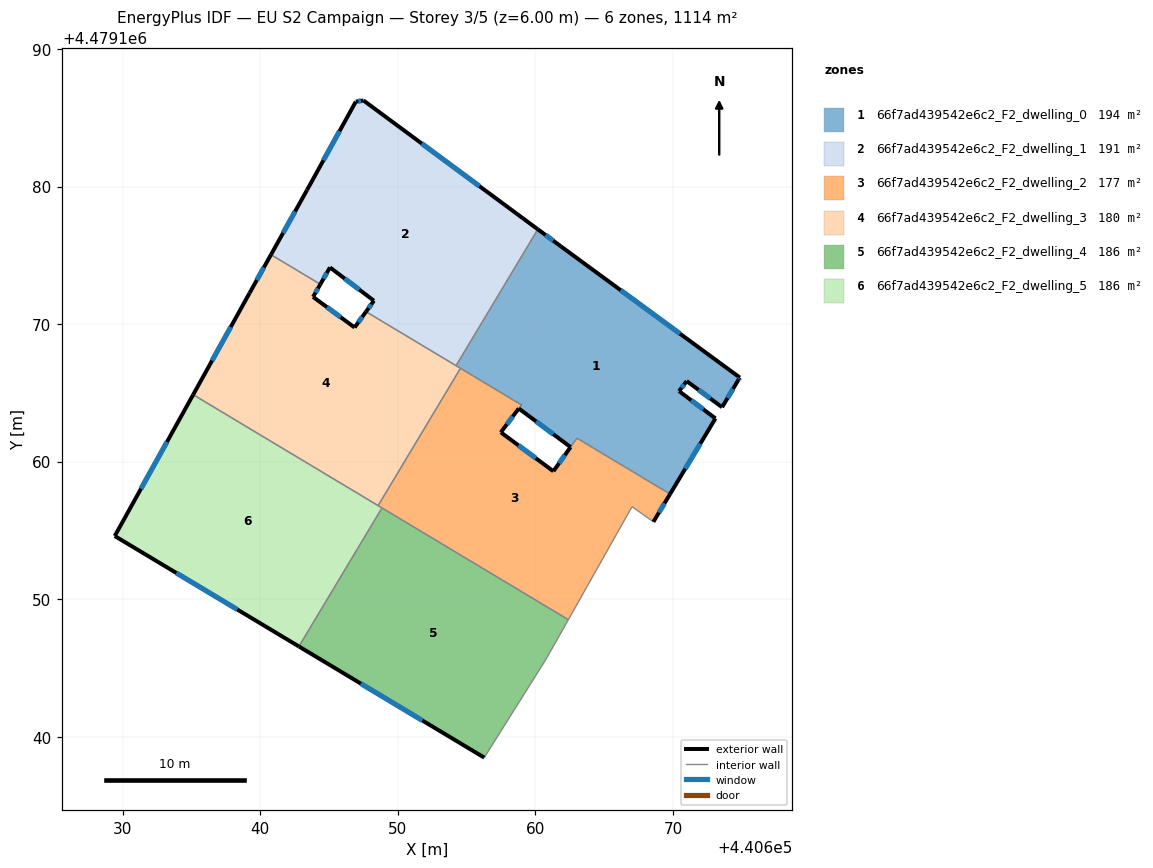
=== STOREY PLAN SPEC (per zone: floor XY polygon, exterior-wall plan segments, windows/doors) ===
zone 1: 66f7ad439542e6c2_F2_dwelling_0  (193.9 m²)
  floor: (440674.86, 4479166.11) (440674.76, 4479165.96) (440673.57, 4479163.96) (440671.00, 4479165.85) (440670.44, 4479165.12) (440673.09, 4479163.14) (440669.79, 4479157.64) (440663.02, 4479161.71) (440662.56, 4479161.06) (440658.79, 4479163.86) (440658.98, 4479164.12) (440654.23, 4479166.98) (440660.17, 4479176.89) (440661.85, 4479175.65)
  exterior wall: (440661.85, 4479175.65) – (440660.17, 4479176.89)  [2.1 m]
    window: (440661.29, 4479176.06) – (440660.73, 4479176.47)  [0.7 m²]
  exterior wall: (440674.86, 4479166.11) – (440661.85, 4479175.65)  [16.1 m]
    window: (440670.51, 4479169.30) – (440666.20, 4479172.46)  [5.3 m²]
  exterior wall: (440674.76, 4479165.96) – (440674.86, 4479166.11)  [0.2 m]
    window: (440674.79, 4479166.01) – (440674.83, 4479166.06)  [0.1 m²]
  exterior wall: (440673.57, 4479163.96) – (440674.76, 4479165.96)  [2.3 m]
    window: (440673.97, 4479164.63) – (440674.36, 4479165.29)  [0.8 m²]
  exterior wall: (440671.00, 4479165.85) – (440673.57, 4479163.96)  [3.2 m]
    window: (440671.86, 4479165.22) – (440672.71, 4479164.59)  [1.1 m²]
  exterior wall: (440670.44, 4479165.12) – (440671.00, 4479165.85)  [0.9 m]
    window: (440670.63, 4479165.37) – (440670.81, 4479165.61)  [0.3 m²]
  exterior wall: (440673.09, 4479163.14) – (440670.44, 4479165.12)  [3.3 m]
    window: (440672.20, 4479163.80) – (440671.33, 4479164.46)  [1.1 m²]
  exterior wall: (440669.79, 4479157.64) – (440673.09, 4479163.14)  [6.4 m]
    window: (440670.89, 4479159.48) – (440671.98, 4479161.30)  [2.1 m²]
  exterior wall: (440658.79, 4479163.86) – (440662.56, 4479161.06)  [4.7 m]
    window: (440660.05, 4479162.93) – (440661.30, 4479162.00)  [1.5 m²]
  exterior wall: (440658.98, 4479164.13) – (440658.98, 4479164.12)  [0.0 m]
  interior walls: 7
zone 2: 66f7ad439542e6c2_F2_dwelling_1  (191.2 m²)
  floor: (440660.17, 4479176.89) (440654.23, 4479166.98) (440647.69, 4479170.90) (440648.26, 4479171.70) (440645.07, 4479174.12) (440644.36, 4479172.89) (440640.78, 4479175.04) (440643.41, 4479179.76) (440646.94, 4479186.17) (440647.50, 4479186.25)
  exterior wall: (440645.07, 4479174.12) – (440648.26, 4479171.70)  [4.0 m]
    window: (440646.13, 4479173.31) – (440647.19, 4479172.50)  [1.3 m²]
  exterior wall: (440644.36, 4479172.89) – (440645.07, 4479174.12)  [1.4 m]
    window: (440644.60, 4479173.30) – (440644.83, 4479173.71)  [0.5 m²]
  exterior wall: (440643.41, 4479179.76) – (440640.78, 4479175.04)  [5.4 m]
    window: (440642.53, 4479178.18) – (440641.66, 4479176.62)  [1.8 m²]
  exterior wall: (440646.94, 4479186.17) – (440643.41, 4479179.76)  [7.3 m]
    window: (440645.76, 4479184.03) – (440644.59, 4479181.90)  [2.4 m²]
  exterior wall: (440647.50, 4479186.25) – (440646.94, 4479186.17)  [0.6 m]
    window: (440647.32, 4479186.23) – (440647.13, 4479186.20)  [0.2 m²]
  exterior wall: (440660.17, 4479176.89) – (440647.50, 4479186.25)  [15.8 m]
    window: (440655.94, 4479180.02) – (440651.74, 4479183.12)  [5.2 m²]
  exterior wall: (440648.26, 4479171.70) – (440647.69, 4479170.90)  [1.0 m]
    window: (440648.07, 4479171.43) – (440647.88, 4479171.17)  [0.3 m²]
  interior walls: 3
zone 3: 66f7ad439542e6c2_F2_dwelling_2  (177.4 m²)
  floor: (440663.02, 4479161.71) (440669.79, 4479157.64) (440668.58, 4479155.63) (440667.03, 4479156.73) (440662.40, 4479148.51) (440648.57, 4479156.80) (440654.55, 4479166.78) (440658.98, 4479164.12) (440657.49, 4479162.13) (440661.30, 4479159.30)
  exterior wall: (440668.58, 4479155.63) – (440669.79, 4479157.64)  [2.4 m]
    window: (440668.98, 4479156.30) – (440669.38, 4479156.97)  [0.8 m²]
  exterior wall: (440658.98, 4479164.12) – (440658.98, 4479164.13)  [0.0 m]
  exterior wall: (440661.30, 4479159.30) – (440657.49, 4479162.13)  [4.8 m]
    window: (440660.03, 4479160.25) – (440658.76, 4479161.19)  [1.6 m²]
  exterior wall: (440662.55, 4479161.05) – (440661.30, 4479159.30)  [2.2 m]
    window: (440662.14, 4479160.47) – (440661.72, 4479159.89)  [0.7 m²]
  exterior wall: (440662.56, 4479161.06) – (440662.55, 4479161.05)  [0.0 m]
  exterior wall: (440657.49, 4479162.13) – (440658.79, 4479163.86)  [2.2 m]
    window: (440657.92, 4479162.71) – (440658.35, 4479163.28)  [0.7 m²]
  interior walls: 10
zone 4: 66f7ad439542e6c2_F2_dwelling_3  (180.0 m²)
  floor: (440647.69, 4479170.90) (440654.55, 4479166.78) (440648.57, 4479156.80) (440635.12, 4479164.87) (440639.23, 4479172.27) (440640.78, 4479175.04) (440644.36, 4479172.89) (440643.84, 4479171.97) (440646.85, 4479169.75)
  exterior wall: (440640.78, 4479175.04) – (440639.23, 4479172.27)  [3.2 m]
    window: (440640.26, 4479174.12) – (440639.75, 4479173.19)  [1.0 m²]
  exterior wall: (440643.84, 4479171.97) – (440644.36, 4479172.89)  [1.1 m]
    window: (440644.01, 4479172.28) – (440644.19, 4479172.59)  [0.3 m²]
  exterior wall: (440646.85, 4479169.75) – (440643.84, 4479171.97)  [3.7 m]
    window: (440645.85, 4479170.49) – (440644.85, 4479171.23)  [1.2 m²]
  exterior wall: (440647.69, 4479170.90) – (440646.85, 4479169.75)  [1.4 m]
    window: (440647.41, 4479170.52) – (440647.13, 4479170.14)  [0.5 m²]
  exterior wall: (440639.23, 4479172.27) – (440635.12, 4479164.87)  [8.5 m]
    window: (440637.85, 4479169.79) – (440636.49, 4479167.34)  [2.8 m²]
  interior walls: 5
zone 5: 66f7ad439542e6c2_F2_dwelling_4  (185.6 m²)
  floor: (440662.40, 4479148.51) (440661.43, 4479146.79) (440660.68, 4479145.49) (440656.28, 4479138.48) (440642.81, 4479146.56) (440648.85, 4479156.63)
  exterior wall: (440642.81, 4479146.56) – (440656.28, 4479138.48)  [15.7 m]
    window: (440647.31, 4479143.86) – (440651.78, 4479141.18)  [5.2 m²]
  interior walls: 5
zone 6: 66f7ad439542e6c2_F2_dwelling_5  (185.6 m²)
  floor: (440648.85, 4479156.63) (440642.81, 4479146.56) (440629.42, 4479154.59) (440635.12, 4479164.87)
  exterior wall: (440629.42, 4479154.59) – (440642.81, 4479146.56)  [15.6 m]
    window: (440633.90, 4479151.91) – (440638.33, 4479149.25)  [5.1 m²]
  exterior wall: (440635.12, 4479164.87) – (440629.42, 4479154.59)  [11.7 m]
    window: (440633.22, 4479161.43) – (440631.33, 4479158.03)  [3.9 m²]
  interior walls: 3

=== DERIVED (storey summary) ===
Building: EU S2 Campaign
Storey: 3 of 5  (floor level z = 6.00 m)
Storey gross floor area: 1113.7 m²
Zones on this storey: 6
  - 66f7ad439542e6c2_F2_dwelling_0: floor 193.9 m²; exterior wall 39.3 m (117.8 m²); 9 window(s) 12.9 m²; WWR 11.0%
  - 66f7ad439542e6c2_F2_dwelling_1: floor 191.2 m²; exterior wall 35.4 m (106.3 m²); 7 window(s) 11.7 m²; WWR 11.0%
  - 66f7ad439542e6c2_F2_dwelling_2: floor 177.4 m²; exterior wall 11.4 m (34.3 m²); 4 window(s) 3.8 m²; WWR 11.0%
  - 66f7ad439542e6c2_F2_dwelling_3: floor 180.0 m²; exterior wall 17.9 m (53.6 m²); 5 window(s) 5.9 m²; WWR 11.0%
  - 66f7ad439542e6c2_F2_dwelling_4: floor 185.6 m²; exterior wall 15.7 m (47.1 m²); 1 window(s) 5.2 m²; WWR 11.0%
  - 66f7ad439542e6c2_F2_dwelling_5: floor 185.6 m²; exterior wall 27.4 m (82.1 m²); 2 window(s) 9.0 m²; WWR 11.0%
Zone adjacency (shared interzone walls):
  - 66f7ad439542e6c2_F2_dwelling_0 ↔ 66f7ad439542e6c2_F2_dwelling_1
  - 66f7ad439542e6c2_F2_dwelling_0 ↔ 66f7ad439542e6c2_F2_dwelling_2
  - 66f7ad439542e6c2_F2_dwelling_0 ↔ 66f7ad439542e6c2_F2_dwelling_3
  - 66f7ad439542e6c2_F2_dwelling_1 ↔ 66f7ad439542e6c2_F2_dwelling_3
  - 66f7ad439542e6c2_F2_dwelling_2 ↔ 66f7ad439542e6c2_F2_dwelling_3
  - 66f7ad439542e6c2_F2_dwelling_2 ↔ 66f7ad439542e6c2_F2_dwelling_4
  - 66f7ad439542e6c2_F2_dwelling_2 ↔ 66f7ad439542e6c2_F2_dwelling_5
  - 66f7ad439542e6c2_F2_dwelling_3 ↔ 66f7ad439542e6c2_F2_dwelling_5
  - 66f7ad439542e6c2_F2_dwelling_4 ↔ 66f7ad439542e6c2_F2_dwelling_5